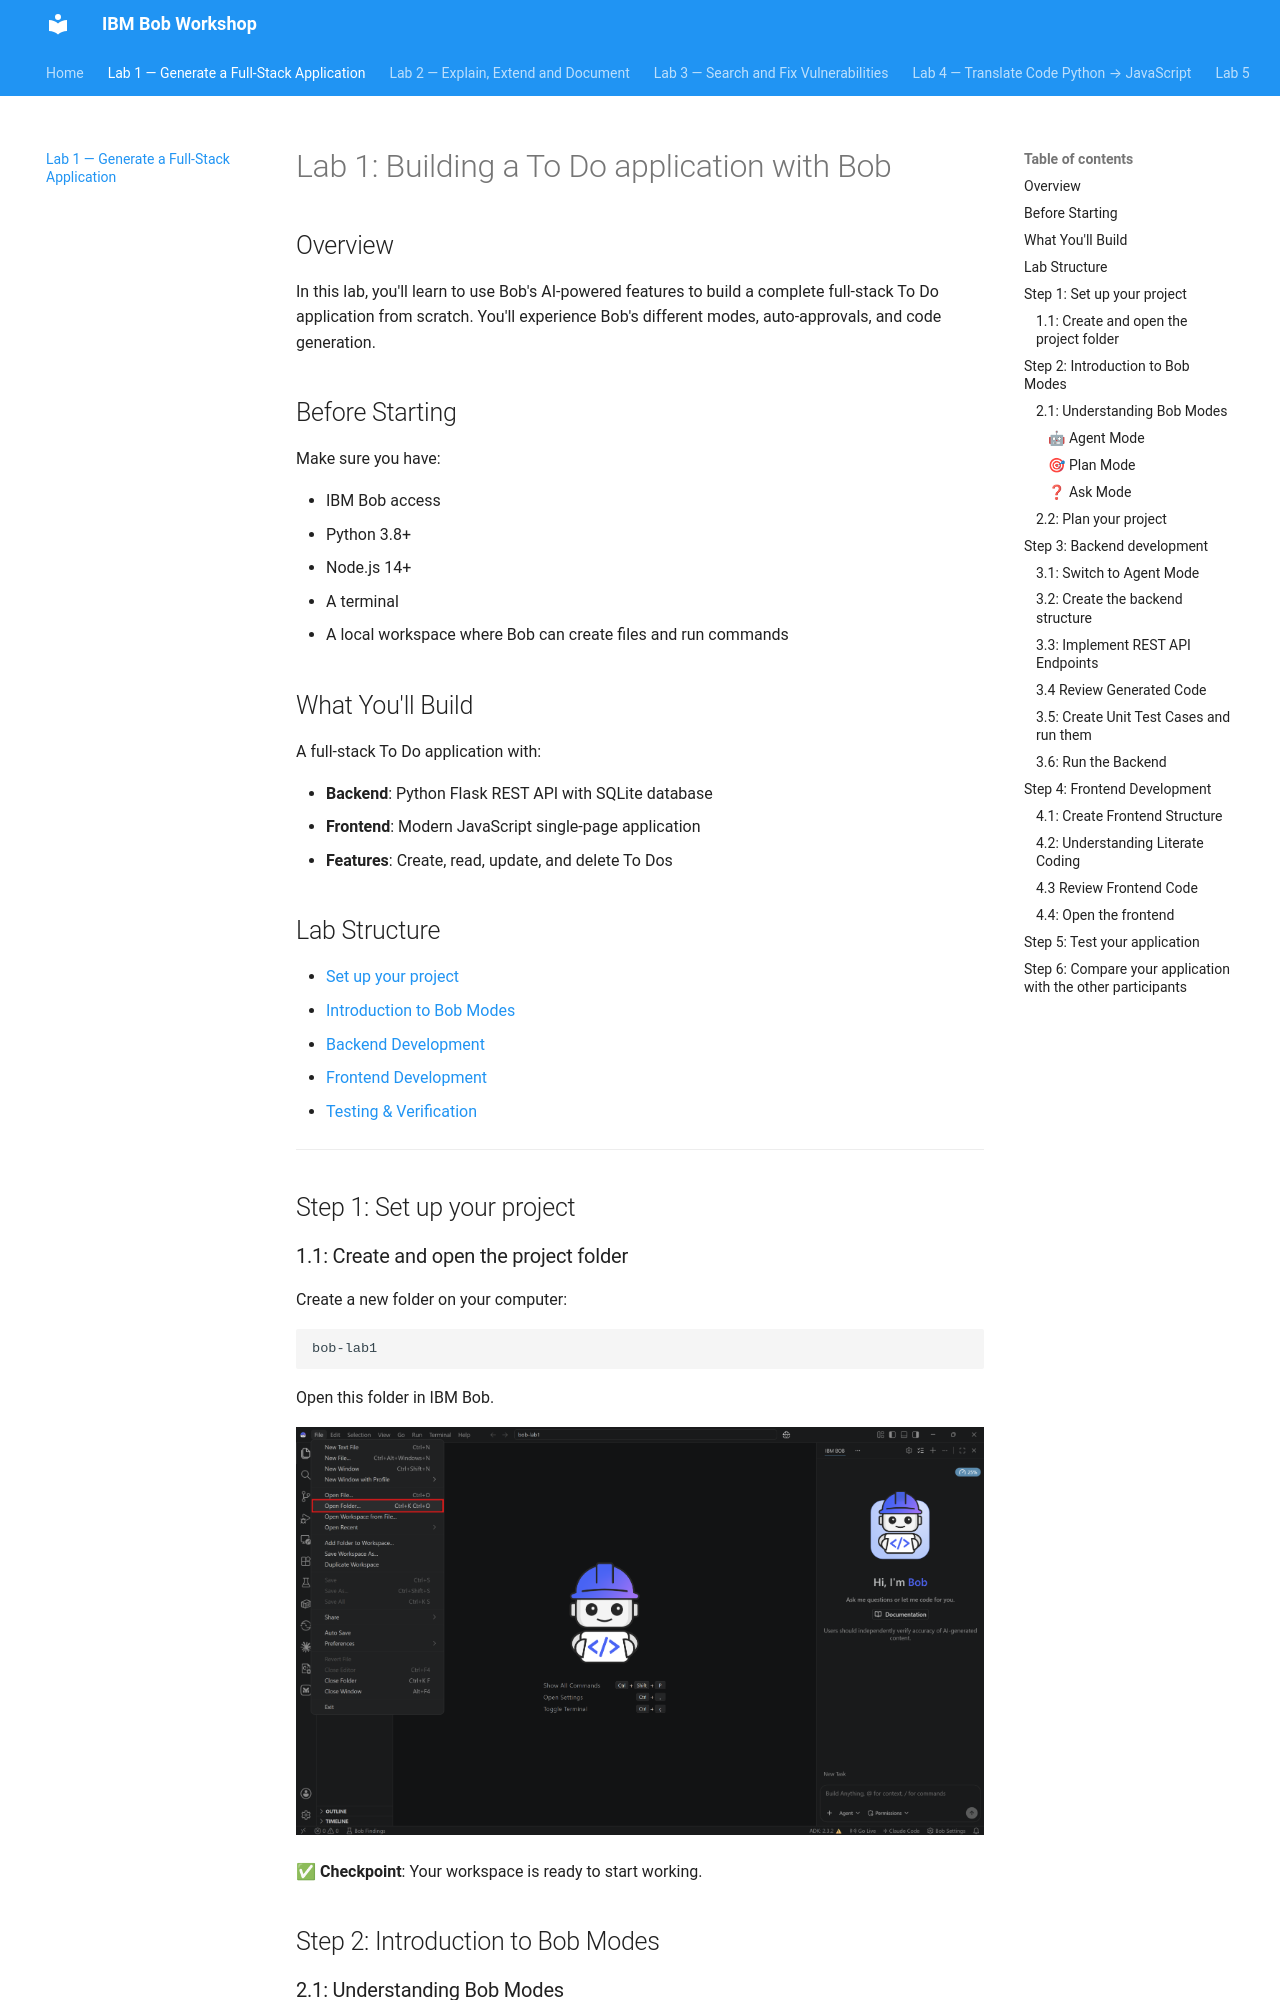

repository: BrunoReisArrow/bob-workshop-with-quiz · page: lab1/index.html · generator: mkdocs

# Lab 1: Building a To Do application with Bob

## Overview

In this lab, you'll learn to use Bob's AI-powered features to build a complete full-stack To Do application from scratch. You'll experience Bob's different modes, auto-approvals, and code generation.

## Before Starting

Make sure you have:

- IBM Bob access
- Python 3.8+
- Node.js 14+
- A terminal
- A local workspace where Bob can create files and run commands


## What You'll Build

A full-stack To Do application with:

- **Backend**: Python Flask REST API with SQLite database
- **Frontend**: Modern JavaScript single-page application
- **Features**: Create, read, update, and delete To Dos

## Lab Structure

- [Set up your project](#step-1-set-up-your-project)
- [Introduction to Bob Modes](#step-2-introduction-to-bob-modes)
- [Backend Development](#step-3-backend-development)
- [Frontend Development](#step-4-frontend-development)
- [Testing & Verification](#step-5-test-your-application)
  
---

## Step 1: Set up your project

### 1.1: Create and open the project folder

Create a new folder on your computer:

```text
bob-lab1
```

Open this folder in IBM Bob.

<img alt="1" src="../assets/lab1/images/1.png">

**✅ Checkpoint**: Your workspace is ready to start working.

## Step 2: Introduction to Bob Modes

### 2.1: Understanding Bob Modes

Bob has three built-in modes, each optimized for a different type of task. The built-in modes you'll use in this lab are:

#### 🤖 Agent Mode

**When to use**: Writing, modifying, refactoring, or improving code

* Implement features
* Create new files
* Modify existing code
* Fix bugs
* Refactor code
* Run tools and tests as part of development work
